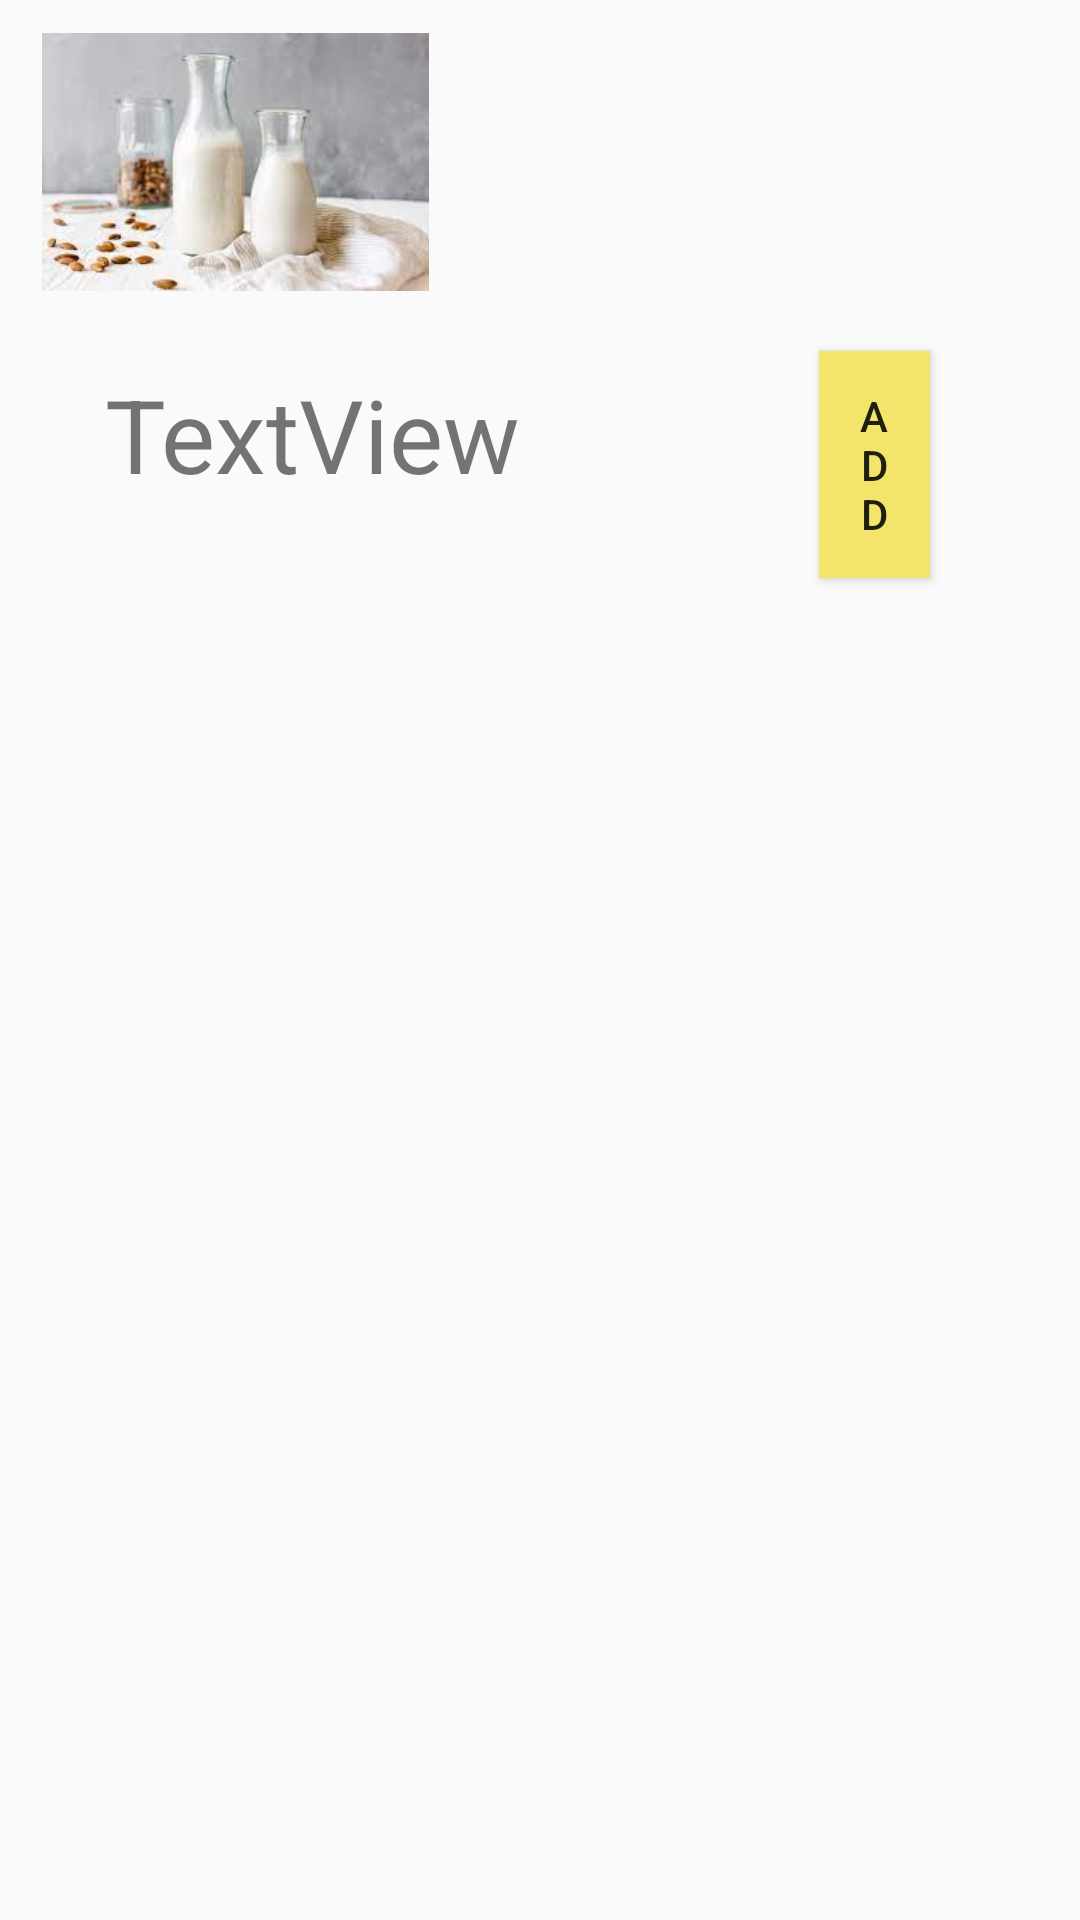

Layout XML and referenced resources for this Android screen:
<!-- AndroidManifest.xml: application theme Theme.RecipeAndroidApp -->
<!-- res/layout/listlayout.xml -->
<?xml version="1.0" encoding="utf-8"?>
<RelativeLayout
    xmlns:android="http://schemas.android.com/apk/res/android"
    android:layout_width="match_parent"
    android:layout_height="wrap_content">

    <ImageView
        android:id="@+id/imageView"
        android:layout_width="180dp"
        android:layout_height="108dp"
        android:layout_alignParentStart="true"
        android:layout_alignParentEnd="true"
        android:layout_marginStart="14dp"
        android:layout_marginEnd="217dp"
        android:src="@drawable/milk" />

    <TextView
        android:id="@+id/textView2"
        android:layout_width="208dp"
        android:layout_height="wrap_content"
        android:layout_below="@id/imageView"
        android:layout_marginTop="6dp"
        android:padding="8dp"
        android:text="TextView"
        android:textAlignment="center"
        android:textSize="34sp" />

    <Button
        android:id="@+id/addBTN"
        android:layout_width="wrap_content"
        android:layout_height="wrap_content"
        android:layout_alignParentTop="true"
        android:layout_alignParentEnd="true"
        android:layout_marginStart="65dp"
        android:layout_marginTop="117dp"
        android:layout_marginEnd="50dp"
        android:layout_marginBottom="29dp"
        android:layout_toEndOf="@+id/textView2"
        android:background="#F3E56C"
        android:padding="12dp"
        android:text="ADD" />
</RelativeLayout>
<!-- resources referenced by this layout -->
<resources>
  <!-- drawable milk: jpeg bitmap (drawable, 5449 bytes) -->
  <style name="Theme.RecipeAndroidApp" parent="Base.Theme.RecipeAndroidApp" />
  <style name="Base.Theme.RecipeAndroidApp" parent="Theme.AppCompat.Light.NoActionBar">
          
          
      </style>
</resources>
